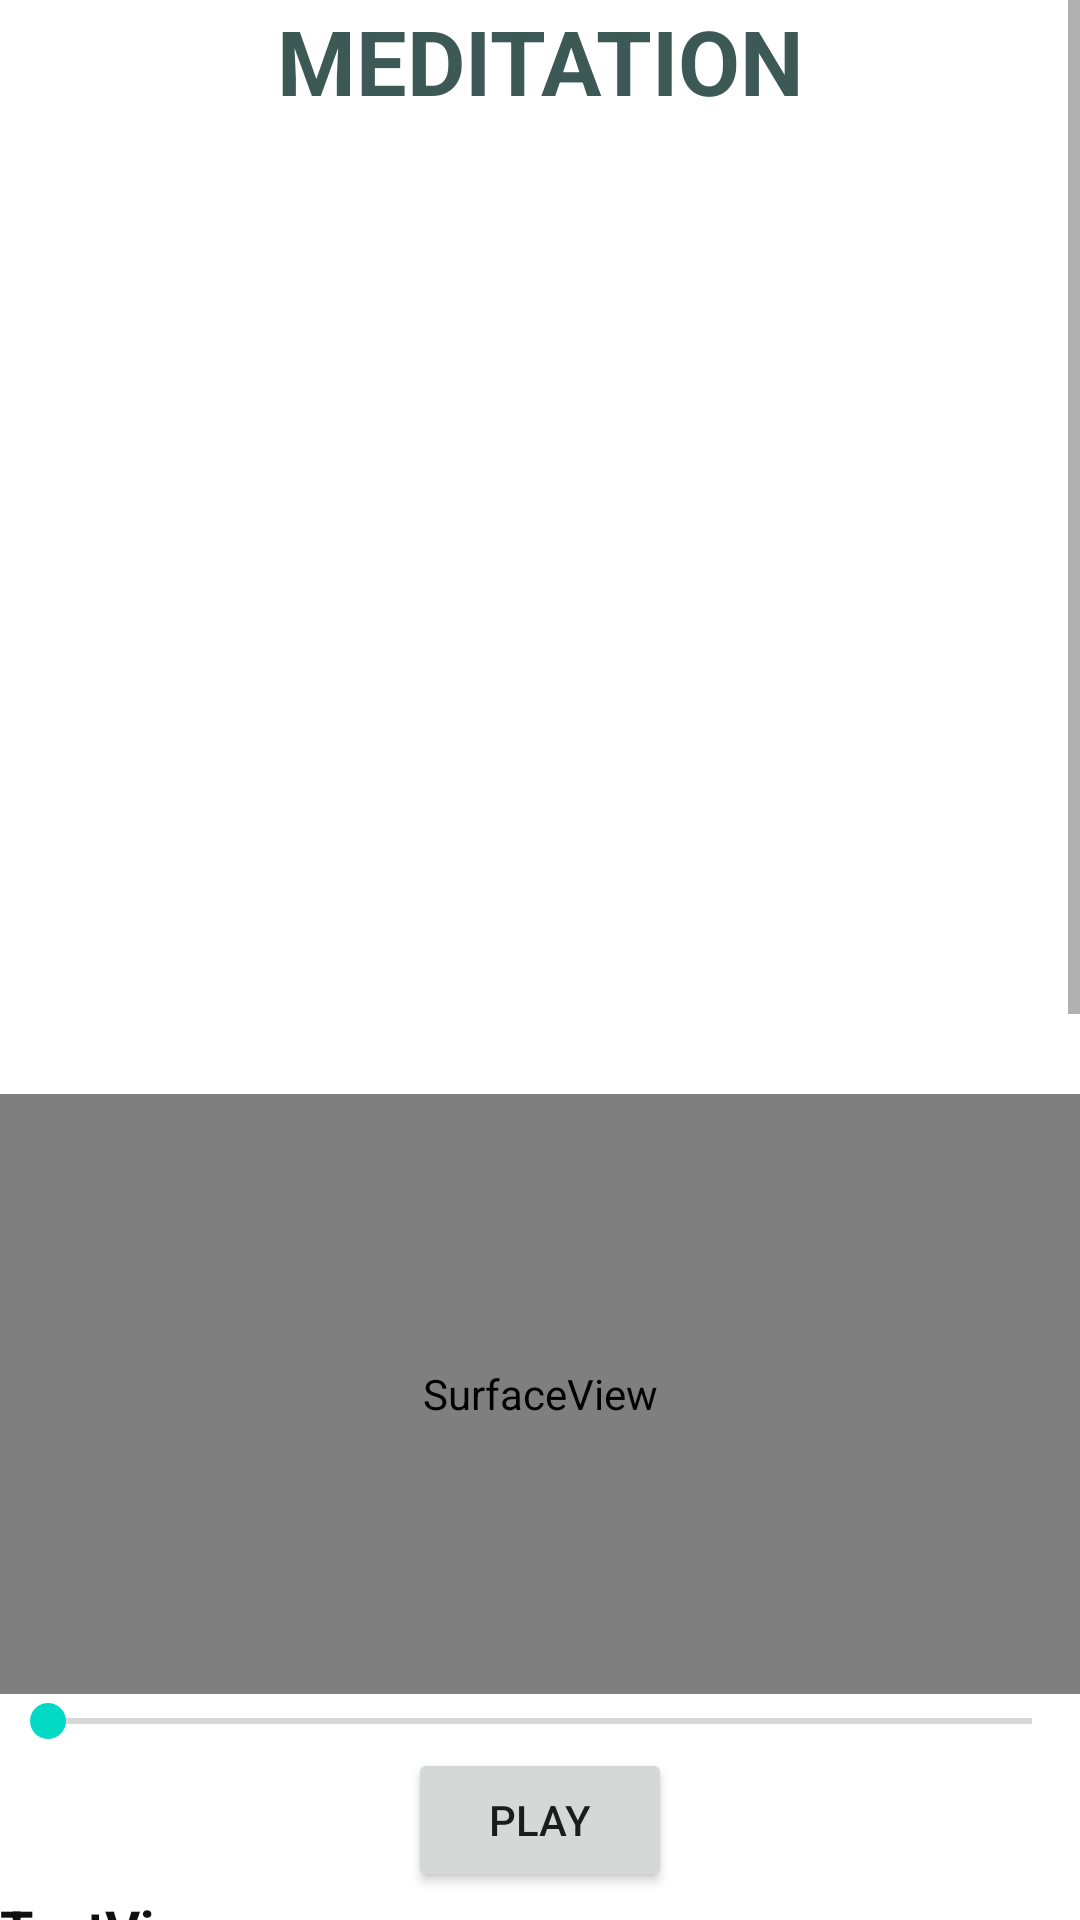

Reconstruct the res/layout file that produces this screen, plus the resources it refers to.
<!-- AndroidManifest.xml: application theme Theme.LifeCatalyst -->
<!-- res/layout/activity_main4.xml -->
<?xml version="1.0" encoding="utf-8"?>
<androidx.constraintlayout.widget.ConstraintLayout xmlns:android="http://schemas.android.com/apk/res/android"
    xmlns:app="http://schemas.android.com/apk/res-auto"
    xmlns:tools="http://schemas.android.com/tools"
    android:layout_width="match_parent"
    android:layout_height="match_parent"
    tools:context=".MainActivity4">

    <ScrollView
        android:layout_width="match_parent"
        android:layout_height="match_parent"
        tools:layout_editor_absoluteX="118dp"
        tools:layout_editor_absoluteY="195dp">

        <LinearLayout
            android:layout_width="match_parent"
            android:layout_height="wrap_content"
            android:gravity="center"
            android:orientation="vertical">

            <TextView
                android:id="@+id/textView6"
                android:layout_width="match_parent"
                android:layout_height="wrap_content"
                android:gravity="center"
                android:text="MEDITATION"
                android:textColor="#3C5956"
                android:textSize="30sp"
                android:textStyle="bold" />

            <ImageView
                android:id="@+id/imageView5"
                android:layout_width="match_parent"
                android:layout_height="300dp"
                app:srcCompat="@drawable/med" />

            <TextView
                android:id="@+id/textV"
                android:layout_width="match_parent"
                android:layout_height="wrap_content"
                android:textColor="#070707"
                android:textSize="18sp"
                android:textStyle="bold" />

            <SurfaceView
                android:id="@+id/vid1"
                android:layout_width="match_parent"
                android:layout_height="200dp" />

            <SeekBar
                android:id="@+id/seekBar"
                android:layout_width="match_parent"
                android:layout_height="wrap_content" />

            <Button
                android:id="@+id/button5"
                android:layout_width="wrap_content"
                android:layout_height="wrap_content"
                android:text="Play" />

            <TextView
                android:id="@+id/textView8"
                android:layout_width="match_parent"
                android:layout_height="wrap_content"
                android:text="TextView"
                android:textColor="#100F0F"
                android:textSize="18sp"
                android:textStyle="bold" />

            <SurfaceView
                android:id="@+id/vid2"
                android:layout_width="match_parent"
                android:layout_height="200dp" />

            <SeekBar
                android:id="@+id/seekBar2"
                android:layout_width="match_parent"
                android:layout_height="wrap_content" />

            <Button
                android:id="@+id/button6"
                android:layout_width="wrap_content"
                android:layout_height="wrap_content"
                android:text="PLAY" />

            <TextView
                android:id="@+id/textView11"
                android:layout_width="match_parent"
                android:layout_height="wrap_content"
                android:text="TextView"
                android:textColor="#0C0C0C"
                android:textSize="18sp"
                android:textStyle="bold" />

            <SurfaceView
                android:id="@+id/vid3"
                android:layout_width="match_parent"
                android:layout_height="200dp" />

            <SeekBar
                android:id="@+id/seekBar4"
                android:layout_width="match_parent"
                android:layout_height="wrap_content" />

            <Button
                android:id="@+id/button7"
                android:layout_width="wrap_content"
                android:layout_height="wrap_content"
                android:text="PLAY" />

        </LinearLayout>
    </ScrollView>

</androidx.constraintlayout.widget.ConstraintLayout>
<!-- resources referenced by this layout -->
<resources>
  <style name="Theme.LifeCatalyst" parent="Theme.MaterialComponents.DayNight.DarkActionBar">
          
          <item name="colorPrimary">@color/purple_500</item>
          <item name="colorPrimaryVariant">@color/purple_700</item>
          <item name="colorOnPrimary">@color/white</item>
          
          <item name="colorSecondary">@color/teal_200</item>
          <item name="colorSecondaryVariant">@color/teal_700</item>
          <item name="colorOnSecondary">@color/black</item>
          
          <item name="android:statusBarColor" tools:targetApi="l">?attr/colorPrimaryVariant</item>
          
      </style>
  <!-- not gathered from this repository: default colours our renderer supplied (Android Studio template values) -->
  <color name="purple_500">#FF6200EE</color>
  <color name="purple_700">#FF3700B3</color>
  <color name="teal_200">#FF03DAC5</color>
  <color name="teal_700">#FF018786</color>
  <color name="black">#FF000000</color>
  <color name="white">#FFFFFFFF</color>
</resources>
